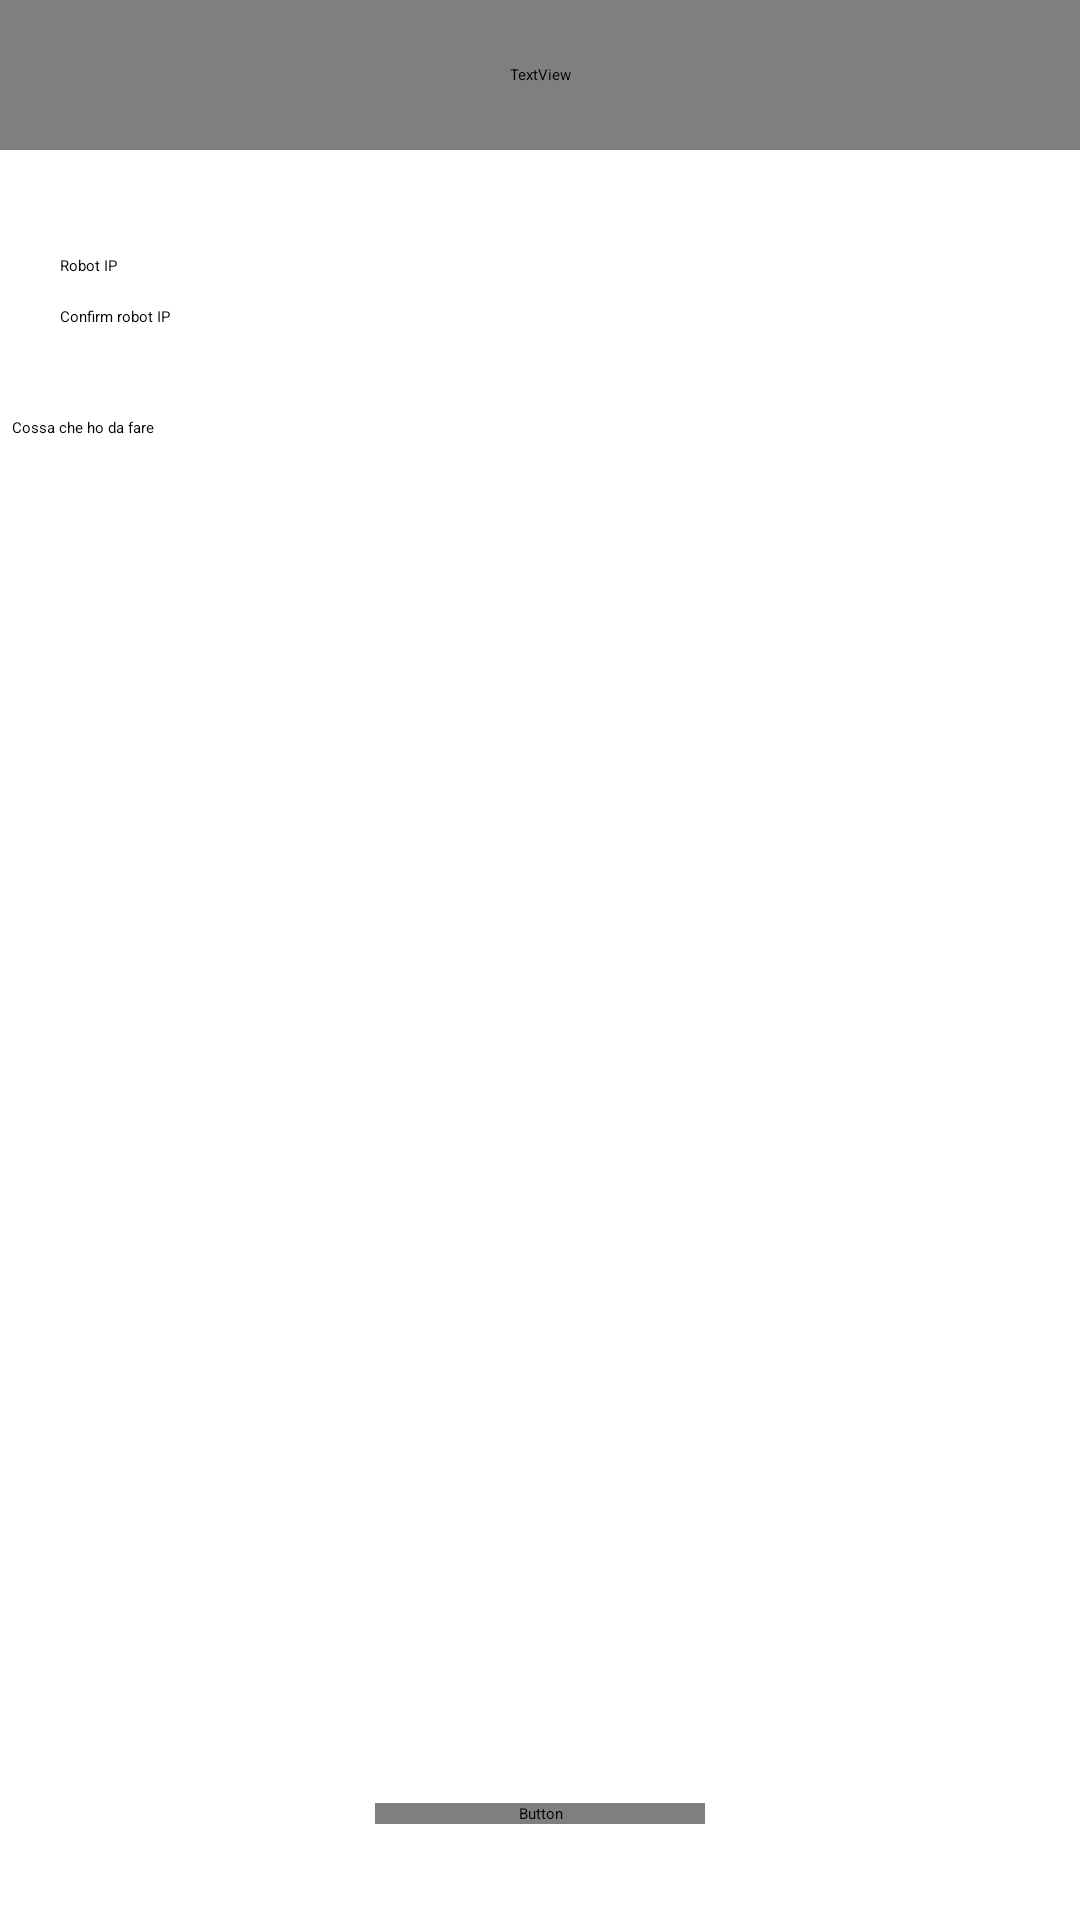

Reconstruct the res/layout file that produces this screen, plus the resources it refers to.
<!-- AndroidManifest.xml: activity theme AppThemeNavBar -->
<!-- res/layout/activity_connection_test.xml -->
<?xml version="1.0" encoding="utf-8"?>
<android.support.constraint.ConstraintLayout xmlns:android="http://schemas.android.com/apk/res/android"
    xmlns:app="http://schemas.android.com/apk/res-auto"
    xmlns:tools="http://schemas.android.com/tools"
    android:id="@+id/relativeLayout2"
    android:layout_width="match_parent"
    android:layout_height="match_parent"
    tools:context=".Activity.ConnectionTestActivity">

    <TextView
        android:id="@+id/textView10"
        android:layout_width="0dp"
        android:layout_height="50dp"
        android:background="@color/mGreen"
        android:fontFamily="@font/fjalla_one"
        android:gravity="center_vertical"
        android:text="Connection"
        android:textAlignment="center"
        android:textAllCaps="true"
        android:textColor="@android:color/black"
        android:textSize="30sp"
        android:textStyle="bold"
        app:layout_constraintEnd_toEndOf="parent"
        app:layout_constraintStart_toStartOf="parent"
        app:layout_constraintTop_toTopOf="parent" />

    <Button
        android:id="@+id/button_test"
        android:layout_width="110dp"
        android:layout_height="wrap_content"
        android:layout_marginBottom="32dp"
        android:background="@drawable/round_cornered_button"
        android:fontFamily="@font/fjalla_one"
        android:text="TEST"
        android:textSize="24sp"
        android:textStyle="bold"
        app:layout_constraintBottom_toBottomOf="parent"
        app:layout_constraintEnd_toEndOf="parent"
        app:layout_constraintStart_toStartOf="parent" />


    <TextView
        android:id="@+id/conn_guide"
        android:layout_width="0dp"
        android:layout_height="wrap_content"
        android:layout_marginStart="4dp"
        android:layout_marginTop="30dp"
        android:layout_marginEnd="4dp"
        android:text="Cossa che ho da fare"
        app:layout_constraintEnd_toEndOf="parent"
        app:layout_constraintHorizontal_bias="1.0"
        app:layout_constraintStart_toStartOf="parent"
        app:layout_constraintTop_toBottomOf="@+id/ip_num2" />

    <EditText
        android:id="@+id/ip_num"
        android:digits="0123456789."
        android:layout_width="wrap_content"
        android:layout_height="wrap_content"
        android:layout_marginStart="20dp"
        android:layout_marginTop="35dp"
        android:ems="10"
        android:hint="Robot IP"
        android:inputType="textPersonName"
        app:layout_constraintStart_toStartOf="parent"
        app:layout_constraintTop_toBottomOf="@+id/textView10" />

    <EditText
        android:id="@+id/ip_num2"
        android:digits="0123456789."
        android:layout_width="wrap_content"
        android:layout_height="wrap_content"
        android:layout_marginStart="20dp"
        android:layout_marginTop="10dp"
        android:ems="10"
        android:hint="Confirm robot IP"
        android:inputType="textPersonName"
        app:layout_constraintStart_toStartOf="parent"
        app:layout_constraintTop_toBottomOf="@+id/ip_num" />

    <ImageView
        android:id="@+id/imageView2"
        android:layout_width="100dp"
        android:layout_height="100dp"
        android:layout_marginTop="35dp"
        android:layout_marginEnd="20dp"
        app:layout_constraintEnd_toEndOf="parent"
        app:layout_constraintTop_toBottomOf="@+id/textView10"
        app:srcCompat="@drawable/connection_settings" />


</android.support.constraint.ConstraintLayout>
<!-- resources referenced by this layout -->
<resources>
  <color name="mGreen">#13782E</color>
  <!-- drawable connection_settings: png bitmap (drawable-xxhdpi, 34628 bytes) -->
  <!-- drawable round_cornered_button (drawable) -->
  <?xml version="1.0" encoding="utf-8"?>
  <selector xmlns:android="http://schemas.android.com/apk/res/android">
      <item android:state_pressed="false">
          <layer-list xmlns:android="http://schemas.android.com/apk/res/android">
  
              <item
                  android:top="5dp"
                  android:left="5dp"
                  android:right="5dp"
                  android:bottom="0dp">
                  <shape android:shape="rectangle">
                      <gradient android:angle="90" android:startColor="@color/mVeryGreen" android:endColor="#cbcbcb" />
                      <corners android:radius="10dp"></corners>
                  </shape>
              </item>
  
              <item
                  android:top="5dp"
                  android:left="5dp"
                  android:right="5dp"
                  android:bottom="5dp">
                  <shape android:shape="rectangle">
                      <solid android:color="@color/mLightGreen" />
                      <corners android:radius="10dp"></corners>
                  </shape>
              </item>
  
          </layer-list>
      </item>
  
      <item android:state_pressed="true">
          <shape android:shape="rectangle">
              <solid android:color="@color/mVeryGreen"/>
              <corners android:radius="10dp"></corners>
          </shape>
      </item>
  </selector>
  <color name="mVeryGreen">#02681d</color>
  <color name="mLightGreen">#48B084</color>
</resources>
